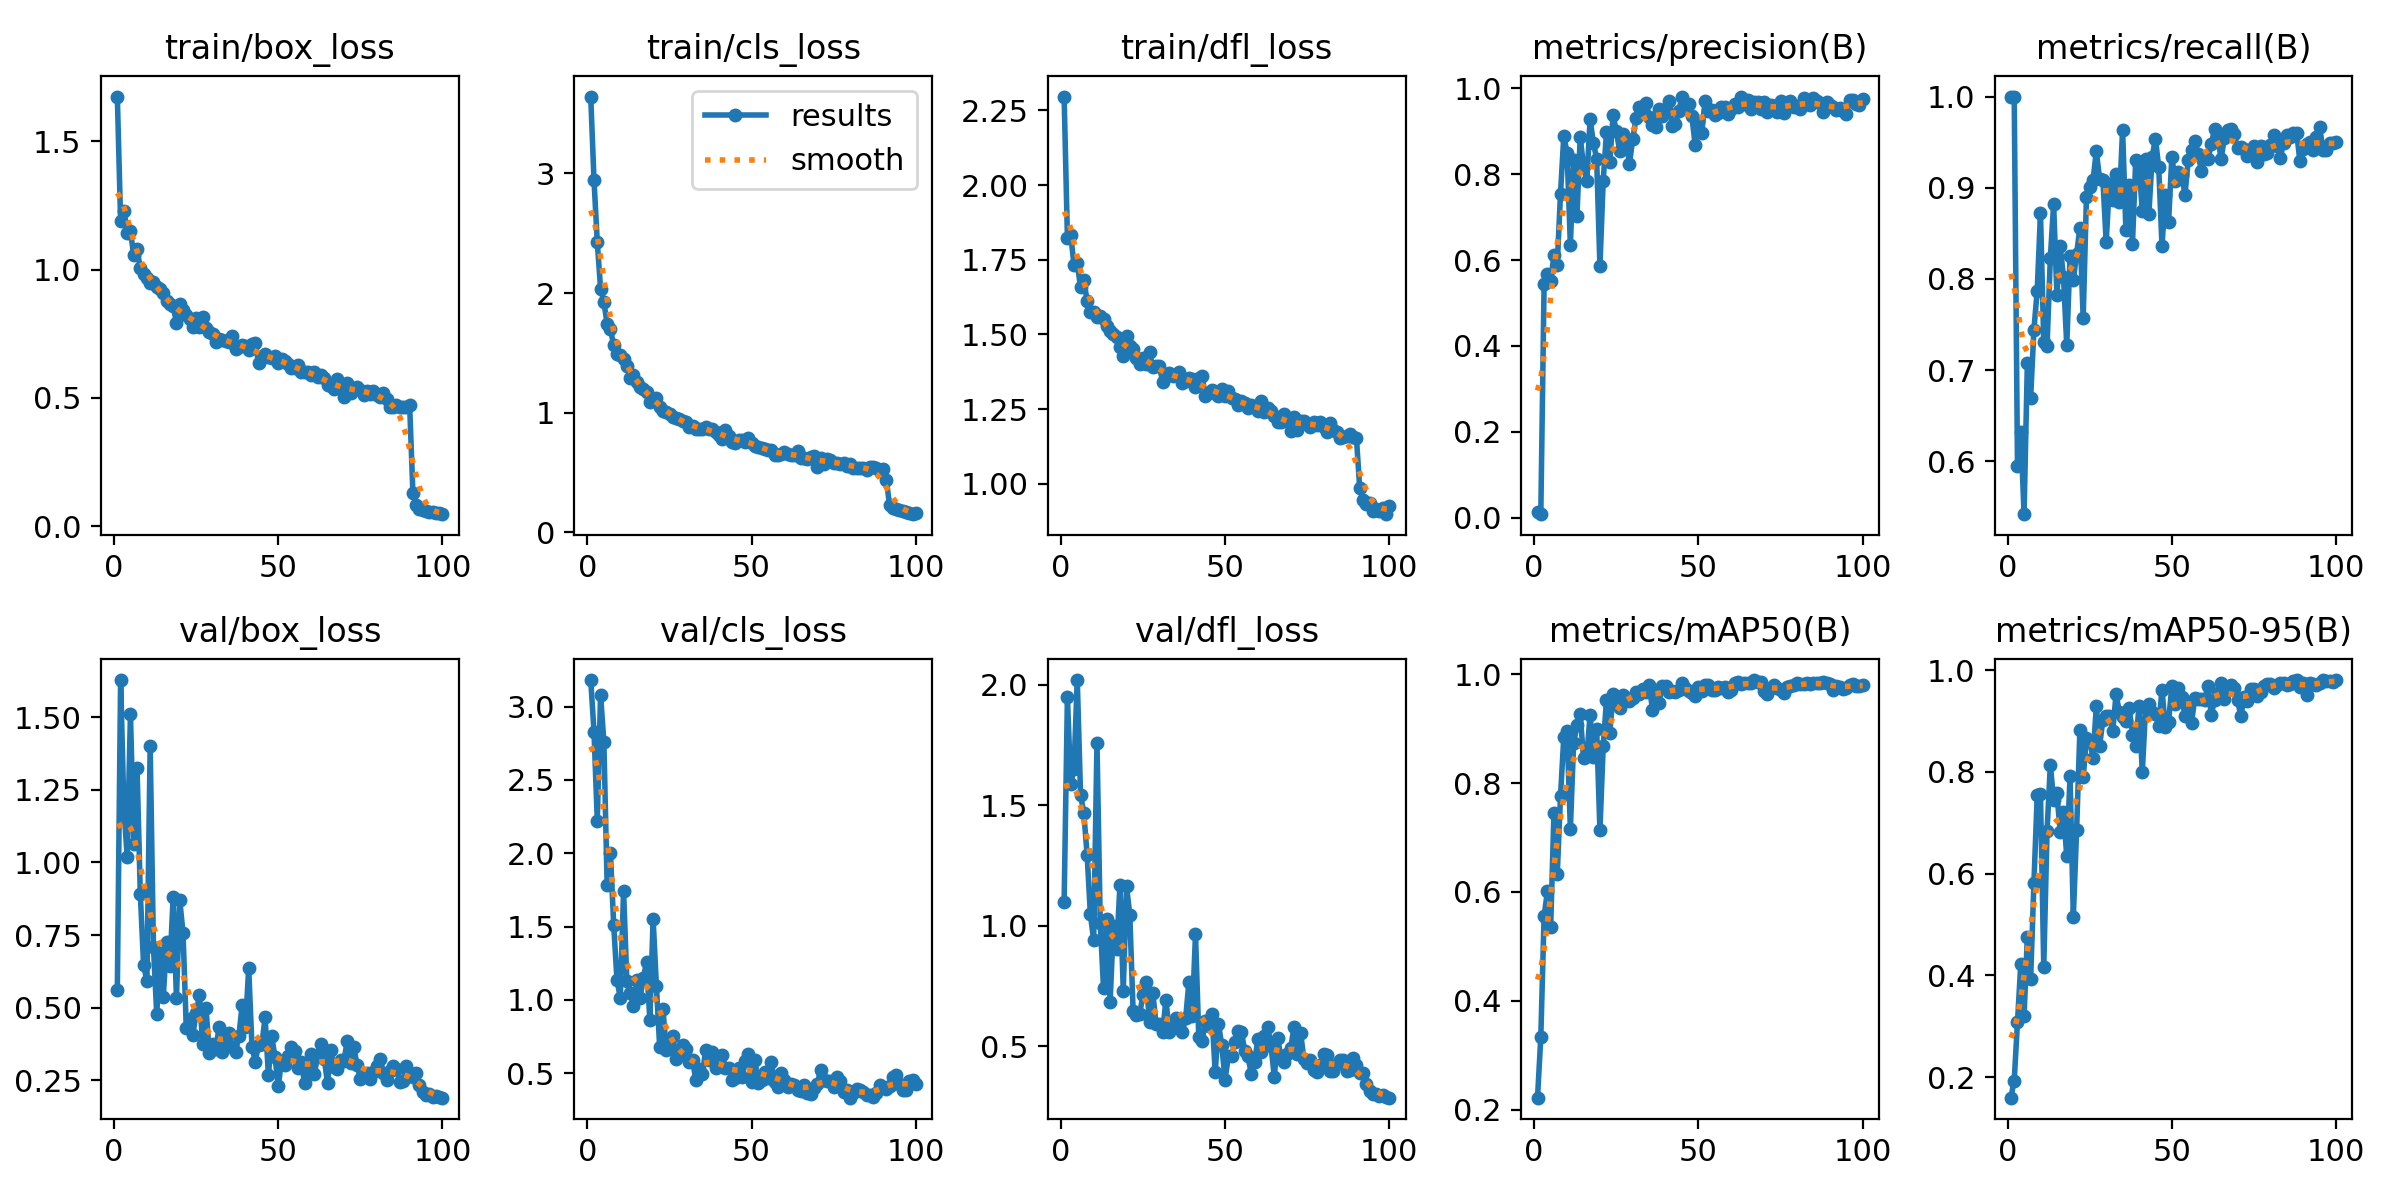

The data file committed next to this chart (first rows):
epoch, time, train/box_loss, train/cls_loss, train/dfl_loss, metrics/precision(B), metrics/recall(B), metrics/mAP50(B), metrics/mAP50-95(B), val/box_loss, val/cls_loss, val/dfl_loss, lr/pg0, lr/pg1, lr/pg2
1, 11.77, 1.674, 3.642, 2.296, 0.01432, 1, 0.222, 0.1594, 0.5602, 3.181, 1.096, 0.0002695, 0.0002695, 0.0002695
2, 19.55, 1.189, 2.942, 1.824, 0.00813, 1, 0.3333, 0.1932, 1.628, 2.829, 1.947, 0.0005418, 0.0005418, 0.0005418
3, 26.99, 1.228, 2.424, 1.834, 0.5438, 0.5949, 0.5553, 0.3083, 1.186, 2.222, 1.587, 0.0008085, 0.0008085, 0.0008085
4, 34.41, 1.144, 2.036, 1.733, 0.5677, 0.6326, 0.601, 0.4225, 1.02, 3.078, 1.651, 0.0008083, 0.0008083, 0.0008083
5, 41.74, 1.149, 1.926, 1.738, 0.5505, 0.542, 0.5347, 0.3197, 1.511, 2.76, 2.019, 0.0008, 0.0008, 0.0008
6, 49.22, 1.056, 1.74, 1.657, 0.6118, 0.7075, 0.7457, 0.4761, 1.065, 1.783, 1.544, 0.0007918, 0.0007918, 0.0007918
7, 56.58, 1.079, 1.698, 1.682, 0.5897, 0.6694, 0.6321, 0.3933, 1.326, 2.001, 1.466, 0.0007835, 0.0007835, 0.0007835
8, 63.96, 1.007, 1.564, 1.613, 0.755, 0.7444, 0.7758, 0.5813, 0.8908, 1.51, 1.294, 0.0007753, 0.0007753, 0.0007753
9, 71.26, 0.9835, 1.491, 1.575, 0.8893, 0.7872, 0.8852, 0.7536, 0.6475, 1.133, 1.046, 0.000767, 0.000767, 0.000767
10, 78.58, 0.9655, 1.481, 1.576, 0.8499, 0.872, 0.8961, 0.756, 0.5928, 1.016, 0.9394, 0.0007588, 0.0007588, 0.0007588
11, 85.96, 0.9496, 1.452, 1.56, 0.6359, 0.7306, 0.7157, 0.4167, 1.402, 1.744, 1.759, 0.0007505, 0.0007505, 0.0007505
12, 93.29, 0.952, 1.393, 1.561, 0.833, 0.7266, 0.8746, 0.6839, 0.7081, 1.128, 1.011, 0.0007423, 0.0007423, 0.0007423
13, 100.6, 0.9303, 1.29, 1.552, 0.702, 0.8229, 0.906, 0.8137, 0.4779, 1.051, 0.739, 0.000734, 0.000734, 0.000734
14, 108, 0.9226, 1.312, 1.529, 0.8874, 0.8822, 0.9271, 0.7451, 0.6895, 0.9571, 1.026, 0.0007258, 0.0007258, 0.0007258
15, 115.3, 0.9095, 1.252, 1.51, 0.8184, 0.7823, 0.8452, 0.7583, 0.538, 1.133, 0.682, 0.0007175, 0.0007175, 0.0007175
16, 122.6, 0.8791, 1.215, 1.5, 0.7836, 0.8359, 0.8489, 0.6824, 0.727, 1.011, 0.9991, 0.0007093, 0.0007093, 0.0007093
17, 130, 0.8669, 1.2, 1.49, 0.9281, 0.8023, 0.9249, 0.7219, 0.6428, 1.149, 0.9032, 0.0007011, 0.0007011, 0.0007011
18, 137.3, 0.859, 1.174, 1.46, 0.8736, 0.7271, 0.8479, 0.634, 0.8801, 1.258, 1.169, 0.0006928, 0.0006928, 0.0006928
19, 144.6, 0.7928, 1.089, 1.427, 0.836, 0.8253, 0.8991, 0.7912, 0.533, 0.8616, 0.7294, 0.0006846, 0.0006846, 0.0006846
20, 152, 0.8663, 1.109, 1.494, 0.5856, 0.7986, 0.7133, 0.5154, 0.8717, 1.552, 1.163, 0.0006763, 0.0006763, 0.0006763
21, 159.3, 0.8419, 1.123, 1.462, 0.7853, 0.8275, 0.8676, 0.6849, 0.7571, 1.092, 1.044, 0.0006681, 0.0006681, 0.0006681
22, 166.7, 0.8236, 1.05, 1.452, 0.8984, 0.8563, 0.9531, 0.8823, 0.4314, 0.6782, 0.6448, 0.0006598, 0.0006598, 0.0006598
23, 174, 0.8061, 1.011, 1.423, 0.8277, 0.7568, 0.8919, 0.7889, 0.4613, 0.936, 0.6305, 0.0006516, 0.0006516, 0.0006516
24, 181.4, 0.7745, 1.004, 1.401, 0.9381, 0.8901, 0.9643, 0.8665, 0.4074, 0.6608, 0.6343, 0.0006433, 0.0006433, 0.0006433
25, 188.7, 0.8111, 0.9928, 1.422, 0.9002, 0.9011, 0.9462, 0.8614, 0.4814, 0.6748, 0.7103, 0.0006351, 0.0006351, 0.0006351
26, 196, 0.7766, 0.9664, 1.401, 0.8549, 0.9084, 0.9384, 0.8276, 0.5428, 0.7571, 0.7643, 0.0006268, 0.0006268, 0.0006268
27, 203.3, 0.8136, 0.9559, 1.441, 0.8944, 0.9402, 0.9619, 0.9302, 0.3739, 0.5943, 0.6009, 0.0006186, 0.0006186, 0.0006186
28, 210.7, 0.7722, 0.9477, 1.391, 0.8782, 0.9096, 0.9573, 0.8505, 0.4997, 0.6336, 0.7205, 0.0006103, 0.0006103, 0.0006103
29, 218, 0.7575, 0.9269, 1.393, 0.8248, 0.909, 0.9512, 0.9028, 0.3454, 0.6908, 0.5923, 0.0006021, 0.0006021, 0.0006021
30, 225.3, 0.7483, 0.9223, 1.394, 0.8827, 0.8404, 0.9567, 0.9097, 0.3734, 0.6655, 0.592, 0.0005938, 0.0005938, 0.0005938
31, 232.7, 0.7166, 0.8826, 1.341, 0.9311, 0.9044, 0.9669, 0.9105, 0.357, 0.574, 0.5576, 0.0005856, 0.0005856, 0.0005856
32, 240.1, 0.7297, 0.8927, 1.36, 0.9572, 0.8869, 0.9634, 0.8794, 0.4339, 0.5871, 0.6924, 0.0005774, 0.0005774, 0.0005774
33, 247.4, 0.7267, 0.8621, 1.372, 0.9504, 0.9153, 0.9735, 0.9525, 0.3466, 0.4555, 0.5569, 0.0005691, 0.0005691, 0.0005691
34, 254.7, 0.7224, 0.8603, 1.361, 0.966, 0.8839, 0.9675, 0.9184, 0.4007, 0.5305, 0.5918, 0.0005609, 0.0005609, 0.0005609
35, 261.9, 0.7192, 0.8615, 1.365, 0.933, 0.9638, 0.9803, 0.9084, 0.4131, 0.4935, 0.6157, 0.0005526, 0.0005526, 0.0005526
36, 269.3, 0.7402, 0.8837, 1.374, 0.9143, 0.8535, 0.9349, 0.8996, 0.3651, 0.6587, 0.6071, 0.0005444, 0.0005444, 0.0005444
37, 276.6, 0.6892, 0.8632, 1.338, 0.9111, 0.9032, 0.9666, 0.9255, 0.3489, 0.5879, 0.5599, 0.0005361, 0.0005361, 0.0005361
38, 283.9, 0.6989, 0.8641, 1.343, 0.9528, 0.838, 0.9472, 0.8729, 0.4013, 0.6441, 0.6154, 0.0005279, 0.0005279, 0.0005279
39, 291.2, 0.7044, 0.836, 1.353, 0.9363, 0.9306, 0.9786, 0.8509, 0.5087, 0.5393, 0.7667, 0.0005196, 0.0005196, 0.0005196
40, 298.6, 0.7002, 0.8167, 1.35, 0.9519, 0.9246, 0.9778, 0.9298, 0.4346, 0.5686, 0.6237, 0.0005114, 0.0005114, 0.0005114
41, 305.9, 0.688, 0.7837, 1.325, 0.9718, 0.8749, 0.9674, 0.7995, 0.6357, 0.6256, 0.9642, 0.0005031, 0.0005031, 0.0005031
42, 313.2, 0.7093, 0.8534, 1.355, 0.9129, 0.9315, 0.9695, 0.9249, 0.3649, 0.5351, 0.5377, 0.0004949, 0.0004949, 0.0004949
43, 320.5, 0.7135, 0.801, 1.36, 0.9177, 0.8711, 0.968, 0.9344, 0.3145, 0.5352, 0.5215, 0.0004866, 0.0004866, 0.0004866
44, 327.8, 0.6342, 0.7581, 1.295, 0.9481, 0.9338, 0.9706, 0.9174, 0.3732, 0.4548, 0.6025, 0.0004784, 0.0004784, 0.0004784
45, 335.1, 0.654, 0.748, 1.304, 0.9792, 0.9538, 0.9834, 0.9146, 0.3744, 0.4673, 0.582, 0.0004701, 0.0004701, 0.0004701
46, 342.4, 0.671, 0.7692, 1.314, 0.9547, 0.9226, 0.9754, 0.8904, 0.4664, 0.5335, 0.6324, 0.0004619, 0.0004619, 0.0004619
47, 349.7, 0.6607, 0.7754, 1.308, 0.9629, 0.8357, 0.97, 0.9619, 0.2679, 0.4746, 0.3908, 0.0004537, 0.0004537, 0.0004537
48, 357.1, 0.6553, 0.7562, 1.294, 0.935, 0.8921, 0.9659, 0.8879, 0.4012, 0.5811, 0.5914, 0.0004454, 0.0004454, 0.0004454
49, 364.3, 0.6639, 0.7877, 1.316, 0.8679, 0.8624, 0.96, 0.8979, 0.3317, 0.6299, 0.5034, 0.0004372, 0.0004372, 0.0004372
50, 371.6, 0.6353, 0.7492, 1.293, 0.9245, 0.934, 0.9766, 0.9698, 0.2307, 0.443, 0.3606, 0.0004289, 0.0004289, 0.0004289
51, 378.9, 0.6523, 0.7254, 1.311, 0.8952, 0.9071, 0.9685, 0.9336, 0.317, 0.5902, 0.4569, 0.0004207, 0.0004207, 0.0004207
52, 386.3, 0.6423, 0.715, 1.286, 0.9705, 0.9167, 0.9805, 0.9654, 0.303, 0.4354, 0.4567, 0.0004124, 0.0004124, 0.0004124
53, 393.6, 0.6309, 0.7037, 1.282, 0.948, 0.9136, 0.98, 0.9472, 0.3336, 0.4551, 0.5165, 0.0004042, 0.0004042, 0.0004042
54, 401, 0.6164, 0.6958, 1.263, 0.95, 0.8921, 0.9702, 0.91, 0.3646, 0.5105, 0.561, 0.0003959, 0.0003959, 0.0003959
55, 408.3, 0.6158, 0.6851, 1.277, 0.939, 0.9308, 0.9709, 0.9312, 0.3522, 0.4646, 0.5584, 0.0003877, 0.0003877, 0.0003877
56, 415.7, 0.6279, 0.6898, 1.271, 0.943, 0.9415, 0.9766, 0.897, 0.2925, 0.5739, 0.4783, 0.0003794, 0.0003794, 0.0003794
57, 423, 0.6021, 0.6466, 1.252, 0.9573, 0.9514, 0.9743, 0.9458, 0.3137, 0.4372, 0.4571, 0.0003712, 0.0003712, 0.0003712
58, 430.4, 0.6022, 0.6471, 1.265, 0.9578, 0.937, 0.9766, 0.9442, 0.2409, 0.4062, 0.3821, 0.0003629, 0.0003629, 0.0003629
59, 437.7, 0.6024, 0.6549, 1.259, 0.9401, 0.918, 0.967, 0.9426, 0.2787, 0.5047, 0.435, 0.0003547, 0.0003547, 0.0003547
60, 445.1, 0.5891, 0.6741, 1.245, 0.9531, 0.9344, 0.9715, 0.9422, 0.3415, 0.4546, 0.5285, 0.0003464, 0.0003464, 0.0003464
... 40 more rows
